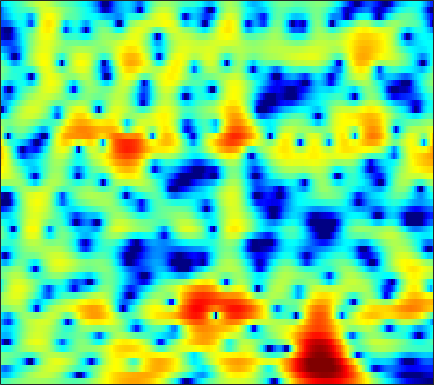

The data file committed next to this chart (first rows):
-2.5678, -2.281, -1.9169, -1.5651, -1.3117, -0.98721, -0.68141, -0.46371, -0.18625, 0.068222, 0.29631, 0.44912, 0.62739, 0.76869, 0.85364, 0.93681, 0.98821, 1.006, 1.0053, 0.97403, 0.90993, 0.83801, 0.70612, 0.53431
-6.593, -6.841, -6.838, -6.417, -5.876, -4.976, -3.997, -3.266, -2.341, -1.498, -0.7448, -0.2381, 0.363, 0.8799, 1.215, 1.596, 1.903, 2.085, 2.263, 2.366, 2.389, 2.35, 2.221, 1.994
-8.407, -9.541, -10.09, -9.322, -8.284, -6.846, -5.599, -4.825, -3.985, -3.326, -2.788, -2.426, -1.946, -1.431, -1.009, -0.4006, 0.2428, 0.7268, 1.341, 1.888, 2.347, 2.622, 2.884, 3.021
-0.3632, -0.6675, -1.029, -1.349, -1.586, -1.941, -2.401, -2.86, -3.708, -4.954, -6.832, -8.903, -13.37, -22.18, -18.32, -10.53, -6.234, -4, -1.768, -0.1116, 1.137, 1.865, 2.6, 3.117
-0.4277, -0.5364, -0.6643, -0.777, -0.8607, -0.9853, -1.14, -1.289, -1.54, -1.859, -2.219, -2.473, -2.71, -2.735, -2.56, -2.065, -1.361, -0.7747, -0.01075, 0.6588, 1.19, 1.489, 1.764, 1.905
-3.813, -4.007, -4.066, -3.822, -3.446, -2.766, -1.987, -1.399, -0.6548, 0.006393, 0.5756, 0.9475, 1.382, 1.75, 1.988, 2.258, 2.459, 2.555, 2.588, 2.49, 2.231, 1.917, 1.321, 0.5051
-10.64, -14.07, -24.93, -20.26, -13.28, -8.4, -5.274, -3.521, -1.675, -0.2244, 0.9302, 1.637, 2.406, 2.994, 3.33, 3.645, 3.799, 3.811, 3.683, 3.377, 2.863, 2.324, 1.366, 0.08332
-6.797, -7.179, -7.386, -7.094, -6.555, -5.52, -4.284, -3.322, -2.093, -0.9732, 0.02203, 0.6761, 1.42, 2.02, 2.376, 2.725, 2.925, 2.979, 2.921, 2.713, 2.367, 2.016, 1.428, 0.7306
-5.694, -5.955, -6.116, -5.973, -5.66, -4.979, -4.082, -3.324, -2.276, -1.261, -0.3247, 0.3076, 1.044, 1.65, 2.019, 2.39, 2.635, 2.738, 2.765, 2.664, 2.441, 2.196, 1.769, 1.23
-7.499, -8.953, -11.24, -12.72, -11.96, -9.171, -6.361, -4.607, -2.709, -1.219, -0.06348, 0.6238, 1.342, 1.881, 2.19, 2.498, 2.727, 2.859, 2.979, 3.02, 2.968, 2.853, 2.577, 2.123
-5.249, -6.122, -7.459, -8.182, -7.672, -5.904, -3.833, -2.489, -1.079, -0.08867, 0.5213, 0.7505, 0.7985, 0.62, 0.4186, 0.16, 0.08173, 0.185, 0.5682, 1.127, 1.692, 2.05, 2.392, 2.528
-0.9739, -0.6951, -0.3805, -0.07749, 0.1886, 0.5824, 0.932, 1.132, 1.26, 1.142, 0.6903, 0.08096, -1.184, -3.146, -5.26, -9.418, -14.85, -13.37, -8.155, -4.699, -2.423, -1.195, 0.02407, 0.9039
0.8834, 1.264, 1.713, 2.095, 2.323, 2.556, 2.661, 2.642, 2.457, 2.037, 1.348, 0.6377, -0.5817, -2.123, -3.438, -5.167, -6.391, -6.687, -6.268, -5.453, -4.628, -4.031, -3.245, -2.438
0.3841, 0.9615, 1.707, 2.377, 2.787, 3.197, 3.447, 3.52, 3.442, 3.17, 2.704, 2.231, 1.443, 0.5007, -0.2835, -1.405, -2.604, -3.606, -5.061, -6.745, -8.678, -10.04, -10.65, -9.234
-3.151, -1.537, 0.187, 1.512, 2.283, 3.039, 3.532, 3.742, 3.822, 3.715, 3.428, 3.093, 2.505, 1.768, 1.109, 0.09591, -1.096, -2.151, -3.856, -5.99, -8.625, -10.76, -12.08, -10.29
-3.648, -2.124, -0.4616, 0.8034, 1.533, 2.266, 2.741, 2.943, 3.038, 2.933, 2.649, 2.341, 1.822, 1.211, 0.7143, 0.02512, -0.6503, -1.133, -1.765, -2.337, -2.802, -3.027, -3.123, -3.002
-0.8481, -0.4071, 0.2151, 0.7995, 1.175, 1.57, 1.82, 1.897, 1.837, 1.554, 1.044, 0.5297, -0.3194, -1.279, -1.971, -2.7, -3.033, -2.961, -2.537, -1.942, -1.319, -0.8789, -0.3645, 0.05169
-1.032, -1.043, -0.9084, -0.6119, -0.3089, 0.09983, 0.4393, 0.5876, 0.571, 0.2604, -0.4127, -1.232, -2.851, -5.332, -8.086, -13.88, -15.96, -10.89, -6.206, -3.241, -1.203, -0.07253, 1.07, 1.894
-6.241, -7.258, -7.639, -6.612, -5.38, -3.751, -2.438, -1.705, -1.081, -0.8249, -0.9512, -1.298, -2.077, -3.176, -4.096, -5.041, -5.083, -4.352, -2.807, -1.221, 0.1706, 1.041, 1.978, 2.688
-11.2, -14.9, -17.41, -12.51, -9.354, -6.393, -4.348, -3.22, -2.101, -1.344, -0.8792, -0.6705, -0.5384, -0.5121, -0.5076, -0.437, -0.2555, -0.03248, 0.3846, 0.8662, 1.359, 1.706, 2.116, 2.439
-5.301, -5.718, -5.914, -5.59, -5.065, -4.18, -3.236, -2.558, -1.711, -0.9865, -0.3793, 0.0006223, 0.4004, 0.7072, 0.8783, 1.039, 1.166, 1.239, 1.301, 1.357, 1.402, 1.435, 1.48, 1.516
-2.31, -2.617, -2.912, -3.062, -3.063, -2.852, -2.402, -1.933, -1.198, -0.4205, 0.3396, 0.842, 1.394, 1.788, 1.975, 2.061, 1.978, 1.815, 1.462, 1.019, 0.544, 0.2267, -0.08474, -0.2064
-0.6357, -1.259, -2.242, -3.374, -4.214, -4.931, -4.663, -3.764, -2.11, -0.408, 1.07, 1.969, 2.888, 3.464, 3.681, 3.686, 3.315, 2.787, 1.739, 0.2272, -1.724, -3.352, -5.016, -4.972
-0.6798, -1.509, -3.179, -5.654, -8.549, -15.95, -17.28, -9.78, -4.476, -1.132, 1.144, 2.408, 3.626, 4.389, 4.673, 4.687, 4.276, 3.654, 2.347, 0.361, -2.546, -5.521, -9.964, -9.023
-3.088, -3.498, -4.143, -4.769, -5.176, -5.348, -4.856, -3.994, -2.476, -0.8342, 0.6481, 1.601, 2.611, 3.313, 3.634, 3.769, 3.614, 3.288, 2.595, 1.688, 0.6375, -0.1356, -0.9735, -1.456
-6.623, -6.673, -6.47, -6.157, -5.736, -4.979, -4.007, -3.179, -1.976, -0.7653, 0.3774, 1.157, 2.028, 2.688, 3.045, 3.322, 3.365, 3.265, 2.965, 2.501, 1.918, 1.429, 0.7531, 0.05669
-12.75, -12.56, -11.86, -10.63, -9.448, -7.678, -5.806, -4.428, -2.691, -1.154, 0.1947, 1.062, 2.028, 2.78, 3.192, 3.566, 3.718, 3.704, 3.525, 3.147, 2.604, 2.092, 1.267, 0.3036
-27.84, -23.87, -22.16, -20.12, -16.98, -12.34, -8.432, -6.031, -3.416, -1.358, 0.2941, 1.277, 2.338, 3.128, 3.566, 3.952, 4.157, 4.174, 4.024, 3.685, 3.119, 2.529, 1.498, 0.1422
-15.9, -16.74, -18.08, -17.86, -15.19, -10.75, -7.004, -4.797, -2.449, -0.6474, 0.7244, 1.516, 2.337, 2.912, 3.245, 3.536, 3.722, 3.78, 3.738, 3.558, 3.172, 2.724, 1.871, 0.6456
-4.678, -5.036, -5.002, -4.713, -4.127, -3.133, -2.053, -1.25, -0.3497, 0.3733, 0.8078, 1.004, 1.089, 1.045, 0.9858, 0.9878, 1.093, 1.293, 1.635, 1.938, 2.135, 2.168, 2.001, 1.584
1.195, 1.072, 0.9376, 0.9049, 0.8997, 0.9279, 0.954, 0.9254, 0.7872, 0.4539, -0.1156, -0.7456, -1.919, -3.434, -4.78, -6.233, -6.259, -5.19, -3.227, -1.478, -0.1234, 0.6145, 1.271, 1.616
3.745, 3.57, 3.229, 2.883, 2.564, 2.105, 1.585, 1.12, 0.4061, -0.5073, -1.617, -2.684, -4.514, -7.094, -9.856, -15.01, -15.67, -11.34, -7.04, -4.135, -2.118, -1.006, 0.07254, 0.7766
4.763, 4.406, 3.825, 3.129, 2.559, 1.723, 0.8083, 0.09217, -0.9073, -1.922, -2.959, -3.729, -4.757, -5.719, -6.312, -6.731, -6.523, -5.947, -4.837, -3.523, -2.292, -1.468, -0.5403, 0.152
5.597, 4.963, 4.052, 2.934, 2.03, 0.6955, -0.7407, -1.822, -3.224, -4.405, -5.377, -5.858, -6.211, -6.304, -6.166, -5.938, -5.411, -4.922, -4.097, -3.136, -2.157, -1.453, -0.5541, 0.1842
6.381, 5.484, 4.091, 2.547, 1.209, -0.7697, -3.084, -5.073, -8.051, -10.93, -12.06, -11.68, -10.49, -9.441, -8.861, -8.077, -7.328, -6.612, -5.497, -4.274, -2.954, -1.958, -0.737, 0.349
6.38, 5.132, 3.375, 1.561, 0.1687, -1.874, -4.306, -6.627, -10.74, -16.06, -18.26, -15.74, -13.14, -12.26, -12.43, -12.93, -13.28, -12.5, -10.3, -7.847, -5.449, -3.802, -1.859, -0.1106
4.665, 2.628, -0.1326, -2.16, -2.937, -3.361, -3.673, -4.147, -4.977, -6.061, -6.915, -7.587, -8.51, -10.15, -11.96, -16.35, -23.37, -21.56, -15.59, -12.05, -9.101, -6.973, -4.11, -1.42
2.311, -0.8892, -7.564, -18.15, -10.99, -5.668, -3.297, -2.361, -1.845, -1.825, -2.187, -2.632, -3.577, -4.821, -5.853, -7.676, -9.446, -10.78, -13.27, -17.84, -24.92, -15.13, -7.906, -3.415
2.21, 0.7995, -0.7803, -1.71, -1.927, -1.581, -0.9913, -0.5854, -0.2173, -0.02972, -0.1266, -0.3409, -0.8276, -1.52, -2.163, -3.17, -4.311, -5.301, -6.606, -7.706, -7.766, -6.912, -5.034, -2.992
0.5976, 0.04218, -0.4043, -0.4856, -0.4003, -0.08992, 0.3048, 0.5949, 0.9506, 1.209, 1.319, 1.294, 1.156, 0.8738, 0.5454, 0.05805, -0.5144, -0.986, -1.552, -2.078, -2.423, -2.581, -2.637, -2.602
-5.014, -4.887, -3.949, -2.723, -1.788, -0.7011, 0.2386, 0.85, 1.533, 2.044, 2.449, 2.642, 2.786, 2.8, 2.708, 2.514, 2.189, 1.881, 1.363, 0.7397, -0.06811, -0.8146, -2.097, -3.88
-25.83, -15.52, -9.432, -6.165, -4.42, -2.677, -1.288, -0.4074, 0.5782, 1.392, 2.048, 2.453, 2.844, 3.095, 3.214, 3.222, 3.098, 2.916, 2.521, 1.958, 1.172, 0.3983, -0.9542, -2.75
-8.075, -8.326, -7.802, -6.935, -6.086, -4.873, -3.594, -2.674, -1.522, -0.4684, 0.3893, 0.9464, 1.56, 2.035, 2.309, 2.556, 2.687, 2.696, 2.6, 2.345, 1.956, 1.559, 0.9277, 0.2005
-6.592, -7.799, -9.257, -10.01, -9.864, -8.514, -6.689, -5.323, -3.704, -2.378, -1.3, -0.6504, 0.09961, 0.7187, 1.105, 1.595, 2.008, 2.265, 2.533, 2.688, 2.711, 2.653, 2.468, 2.183
-6.125, -8.33, -12.99, -23.5, -24.6, -13.5, -8.988, -6.852, -4.873, -3.583, -2.671, -2.195, -1.715, -1.251, -0.8217, -0.1374, 0.6689, 1.308, 2.094, 2.765, 3.248, 3.484, 3.616, 3.562
-2.844, -4.039, -5.566, -6.629, -6.905, -6.409, -5.508, -4.845, -4.195, -3.907, -4.094, -4.514, -5.476, -6.434, -6.496, -5.159, -2.865, -1.187, 0.7024, 2.138, 3.161, 3.676, 4.078, 4.181
-0.5127, -1.077, -1.797, -2.381, -2.703, -2.998, -3.15, -3.224, -3.416, -3.811, -4.691, -5.819, -8.328, -13.06, -17.24, -11.15, -5.475, -2.672, -0.03204, 1.743, 2.912, 3.46, 3.837, 3.859
-0.04675, -0.5123, -1.218, -1.982, -2.484, -3.058, -3.422, -3.55, -3.55, -3.498, -3.426, -3.46, -3.537, -3.437, -3.084, -2.052, -0.6093, 0.5254, 1.869, 2.885, 3.517, 3.726, 3.643, 3.162
-1.062, -1.782, -2.952, -4.427, -5.655, -7.216, -8.167, -8.004, -6.759, -5.133, -3.503, -2.454, -1.229, -0.1245, 0.6158, 1.61, 2.542, 3.163, 3.851, 4.292, 4.434, 4.314, 3.777, 2.747
-3.874, -4.778, -6.326, -8.409, -10.62, -15.4, -26.8, -21.75, -12.81, -8.287, -5.256, -3.484, -1.596, -0.06736, 0.9159, 2.012, 2.899, 3.432, 3.952, 4.241, 4.259, 4.083, 3.578, 2.718
-7.375, -7.971, -8.923, -9.913, -10.62, -11.36, -11.47, -10.88, -9.291, -7.303, -5.273, -3.875, -2.193, -0.7462, 0.2171, 1.298, 2.18, 2.712, 3.232, 3.55, 3.652, 3.58, 3.303, 2.833
-11.24, -11.56, -11.81, -11.9, -11.76, -11.11, -10.14, -9.192, -7.78, -6.228, -4.716, -3.605, -2.204, -0.9231, -0.08209, 0.9519, 1.835, 2.387, 2.979, 3.373, 3.578, 3.599, 3.445, 3.116
-15.64, -16.16, -17.08, -17.6, -16.88, -14.46, -11.7, -9.826, -7.676, -5.865, -4.369, -3.373, -2.174, -1.063, -0.2558, 0.7698, 1.736, 2.399, 3.168, 3.737, 4.077, 4.173, 4.066, 3.682
-16.04, -16.61, -19.25, -23.66, -22.07, -15.7, -11.29, -8.983, -6.729, -5.195, -4.114, -3.588, -3.058, -2.485, -1.827, -0.6462, 0.7888, 1.879, 3.156, 4.167, 4.818, 5.06, 5.055, 4.631
-11.22, -10.98, -10.71, -10.18, -9.48, -8.17, -6.688, -5.718, -4.745, -4.296, -4.488, -5.171, -7.058, -10.1, -11.2, -7.141, -2.734, -0.2679, 2.134, 3.792, 4.855, 5.306, 5.49, 5.227
-9.814, -9.008, -7.894, -6.873, -6.154, -5.286, -4.508, -4.042, -3.639, -3.579, -4.028, -4.705, -6.129, -7.71, -7.946, -5.765, -2.711, -0.716, 1.374, 2.851, 3.832, 4.278, 4.518, 4.416
-10.21, -8.625, -7.048, -5.854, -5.116, -4.314, -3.687, -3.287, -2.869, -2.567, -2.374, -2.282, -2.15, -1.867, -1.499, -0.7348, 0.2208, 0.9624, 1.865, 2.574, 3.029, 3.209, 3.248, 3.068
-6.776, -6.013, -5.17, -4.521, -4.14, -3.701, -3.301, -2.981, -2.5, -1.945, -1.308, -0.8254, -0.1801, 0.4467, 0.9273, 1.51, 2.027, 2.345, 2.647, 2.778, 2.713, 2.539, 2.165, 1.652
